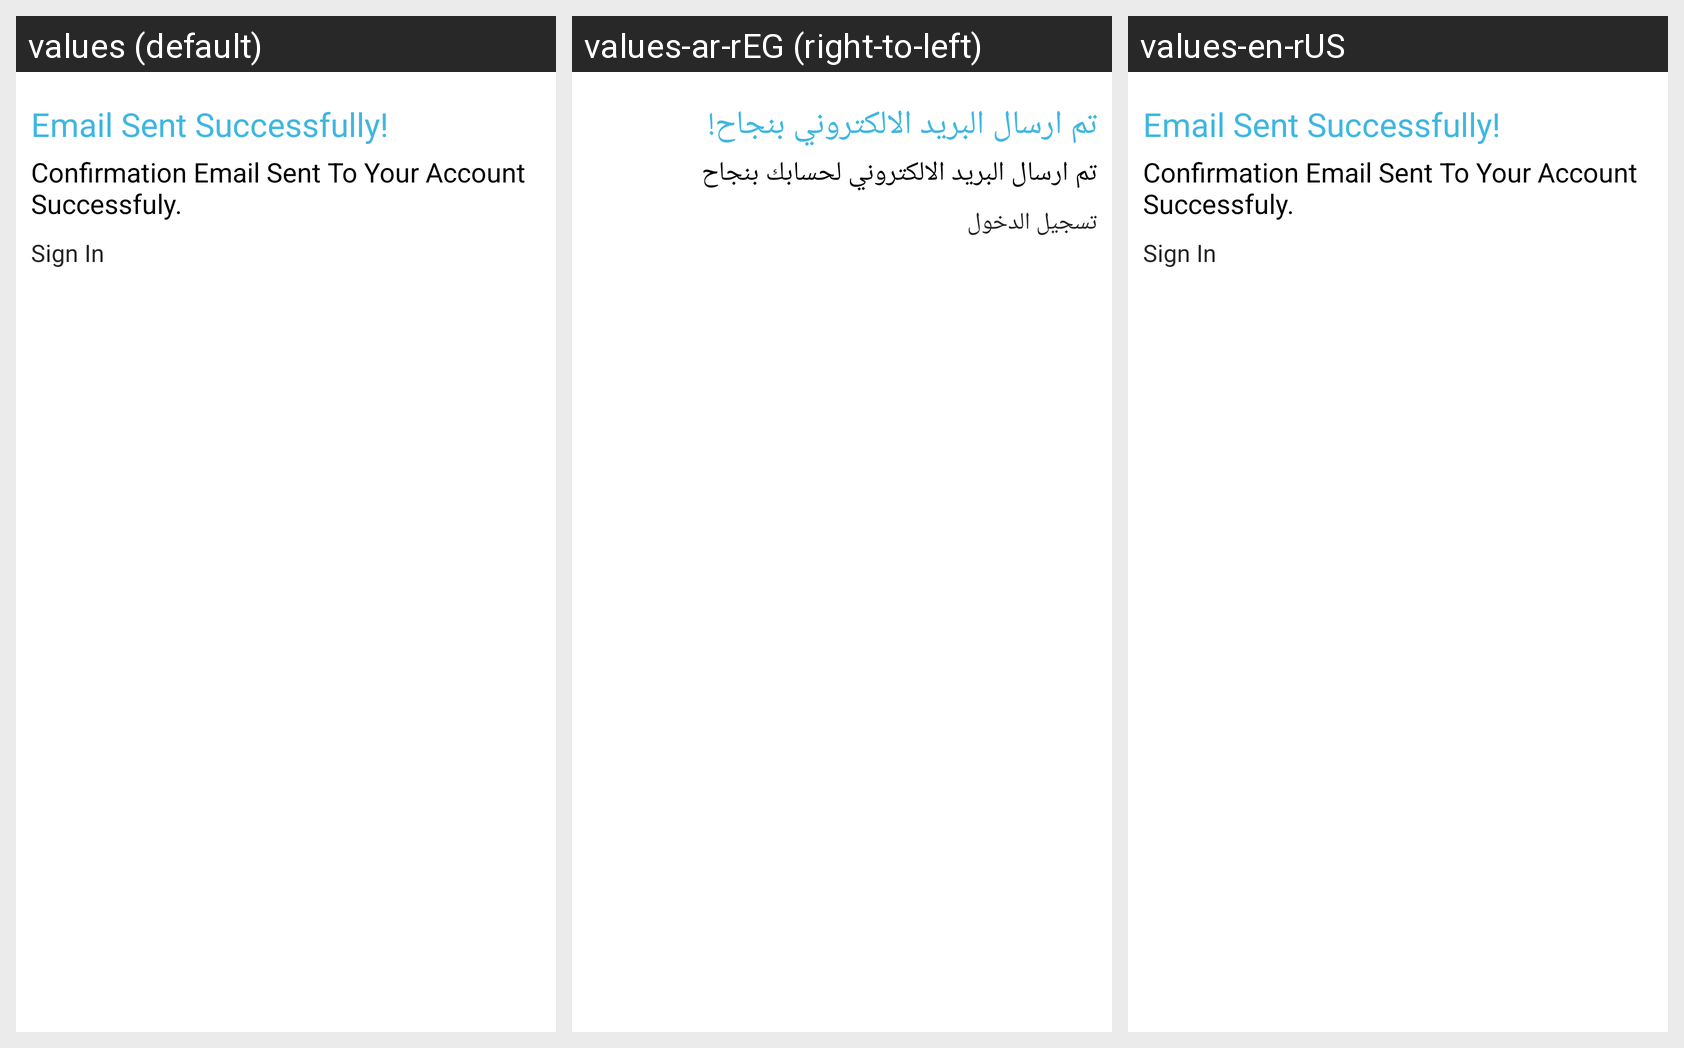

Locale-by-locale string values for the Android screen shown in this grid:
Android screen res/layout/fragment_email_sent.xml rendered under 3 locales, left to right: values (default), values-ar-rEG (right-to-left), values-en-rUS. Device: Nexus 5 (rendered at 1080×1920; each locale shown at half size, 540×960, under a caption strip naming it); theme AppTheme.
Strings drawn on this screen, with the default value and each locale's value (text and hints the layout hard-codes, and strings that could not be matched under every locale, appear in the picture but are not listed):

email_sent_successfully
  values: Email Sent Successfully!
  values-ar-rEG: تم ارسال البريد الالكتروني بنجاح!
  values-en-rUS: Email Sent Successfully!

confirmation_email_sent_to_your_account_successfuly
  values: Confirmation Email Sent To Your Account Successfuly.
  values-ar-rEG: تم ارسال البريد الالكتروني لحسابك بنجاح
  values-en-rUS: Confirmation Email Sent To Your Account Successfuly.

sign_in
  values: Sign In
  values-ar-rEG: تسجيل الدخول
  values-en-rUS: Sign In
